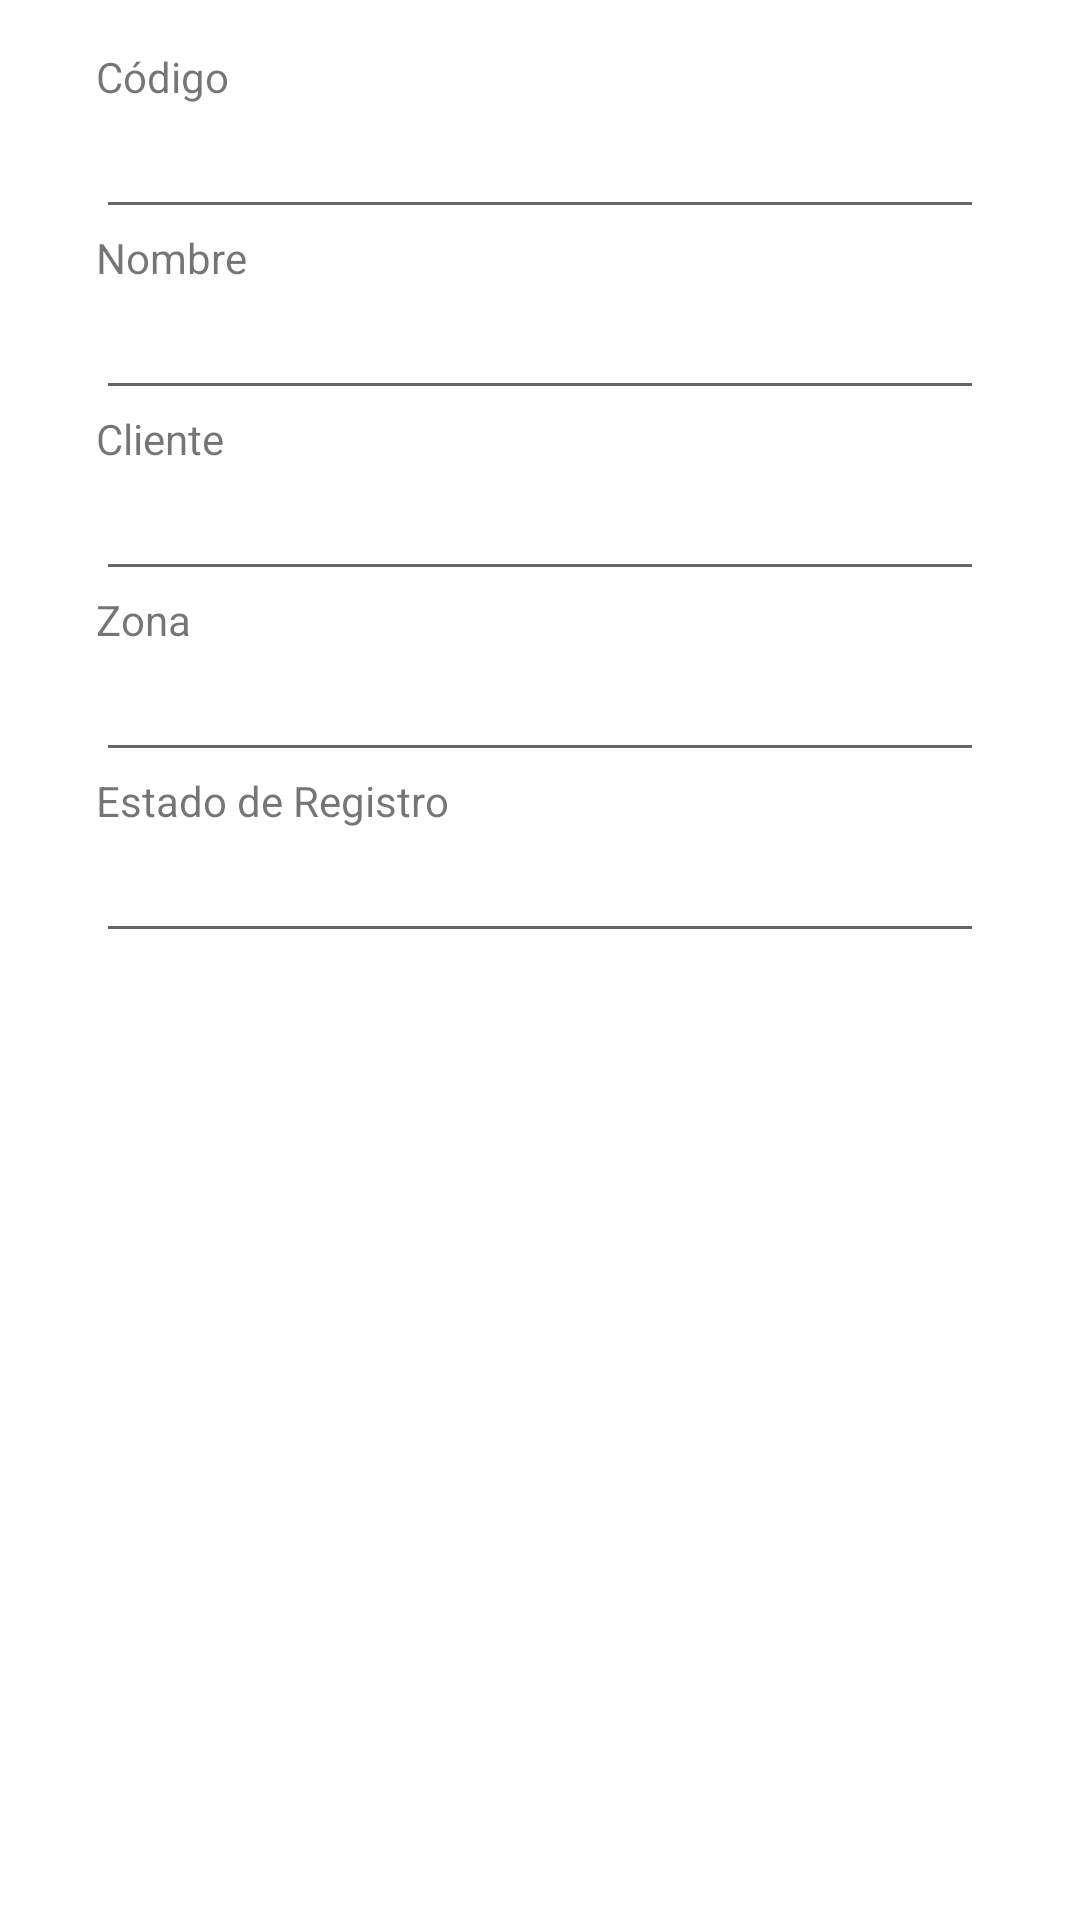

Write the Android layout XML for this screen, with the resource values it uses.
<!-- AndroidManifest.xml: application theme Theme.AppMaestroPublicidadNE -->
<!-- res/layout/activity_detail_publicity.xml -->
<?xml version="1.0" encoding="utf-8"?>
<androidx.constraintlayout.widget.ConstraintLayout xmlns:android="http://schemas.android.com/apk/res/android"
    xmlns:app="http://schemas.android.com/apk/res-auto"
    xmlns:tools="http://schemas.android.com/tools"
    android:layout_width="match_parent"
    android:layout_height="wrap_content"
    android:elevation="5dp"
    tools:context=".activities.DetailZoneActivity">

    <LinearLayout
        android:layout_width="match_parent"
        android:layout_height="match_parent"
        android:layout_marginStart="32dp"
        android:layout_marginTop="16dp"
        android:layout_marginEnd="32dp"
        android:layout_marginBottom="16dp"
        android:orientation="vertical"
        app:layout_constraintBottom_toBottomOf="parent"
        app:layout_constraintEnd_toEndOf="parent"
        app:layout_constraintStart_toStartOf="parent"
        app:layout_constraintTop_toTopOf="parent">

        <TextView
            android:id="@+id/textView13"
            android:layout_width="match_parent"
            android:layout_height="wrap_content"
            android:text="Código" />

        <EditText
            android:id="@+id/editTextPublicityCodeDetail"
            android:layout_width="match_parent"
            android:layout_height="wrap_content"
            android:digits="0123456789"
            android:ems="10"
            android:inputType="none|number" />

        <TextView
            android:id="@+id/textView14"
            android:layout_width="match_parent"
            android:layout_height="wrap_content"
            android:text="Nombre" />

        <EditText
            android:id="@+id/editTextPublicityNameDetail"
            android:layout_width="match_parent"
            android:layout_height="wrap_content"
            android:inputType="none|textPersonName" />

        <TextView
            android:id="@+id/textView19"
            android:layout_width="match_parent"
            android:layout_height="wrap_content"
            android:text="Cliente" />

        <EditText
            android:id="@+id/editTextPublicityClientDetail"
            android:layout_width="match_parent"
            android:layout_height="wrap_content"
            android:inputType="textPersonName" />

        <TextView
            android:id="@+id/textView20"
            android:layout_width="match_parent"
            android:layout_height="wrap_content"
            android:text="Zona" />

        <EditText
            android:id="@+id/editTextPublicityZoneDetail"
            android:layout_width="match_parent"
            android:layout_height="wrap_content"
            android:inputType="textPersonName" />

        <TextView
            android:id="@+id/textView17"
            android:layout_width="match_parent"
            android:layout_height="wrap_content"
            android:text="Estado de Registro" />

        <EditText
            android:id="@+id/editTextPublicityEstRegDetail"
            android:layout_width="match_parent"
            android:layout_height="wrap_content"
            android:ems="10"
            android:inputType="none|textPersonName" />

    </LinearLayout>

</androidx.constraintlayout.widget.ConstraintLayout>
<!-- resources referenced by this layout -->
<resources>
  <style name="Theme.AppMaestroPublicidadNE" parent="Theme.MaterialComponents.Light.NoActionBar">
          
          <item name="colorPrimary">@color/purple_500</item>
          <item name="colorPrimaryVariant">@color/purple_700</item>
          <item name="colorOnPrimary">@color/white</item>
          
          <item name="colorSecondary">@color/teal_200</item>
          <item name="colorSecondaryVariant">@color/teal_700</item>
          <item name="colorOnSecondary">@color/black</item>
          
          <item name="android:statusBarColor">?attr/colorPrimaryVariant</item>
          
      </style>
  <!-- not gathered from this repository: default colours our renderer supplied (Android Studio template values) -->
  <color name="purple_500">#FF6200EE</color>
  <color name="purple_700">#FF3700B3</color>
  <color name="teal_200">#FF03DAC5</color>
  <color name="teal_700">#FF018786</color>
  <color name="black">#FF000000</color>
  <color name="white">#FFFFFFFF</color>
</resources>
